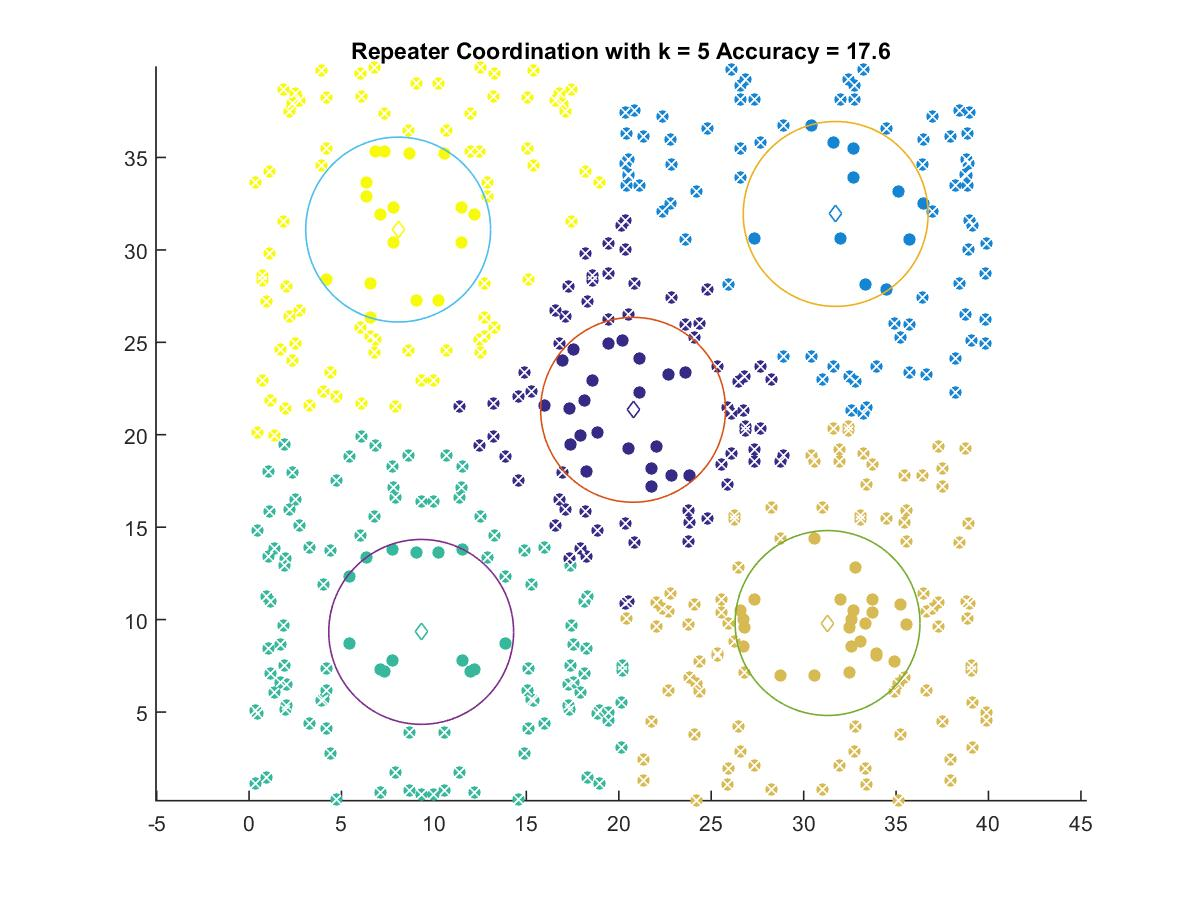

Values plotted in this chart, from the file beside it:
20.773, 21.349
31.73, 31.95
9.311, 9.335
31.29, 9.815
8.065, 31.1
